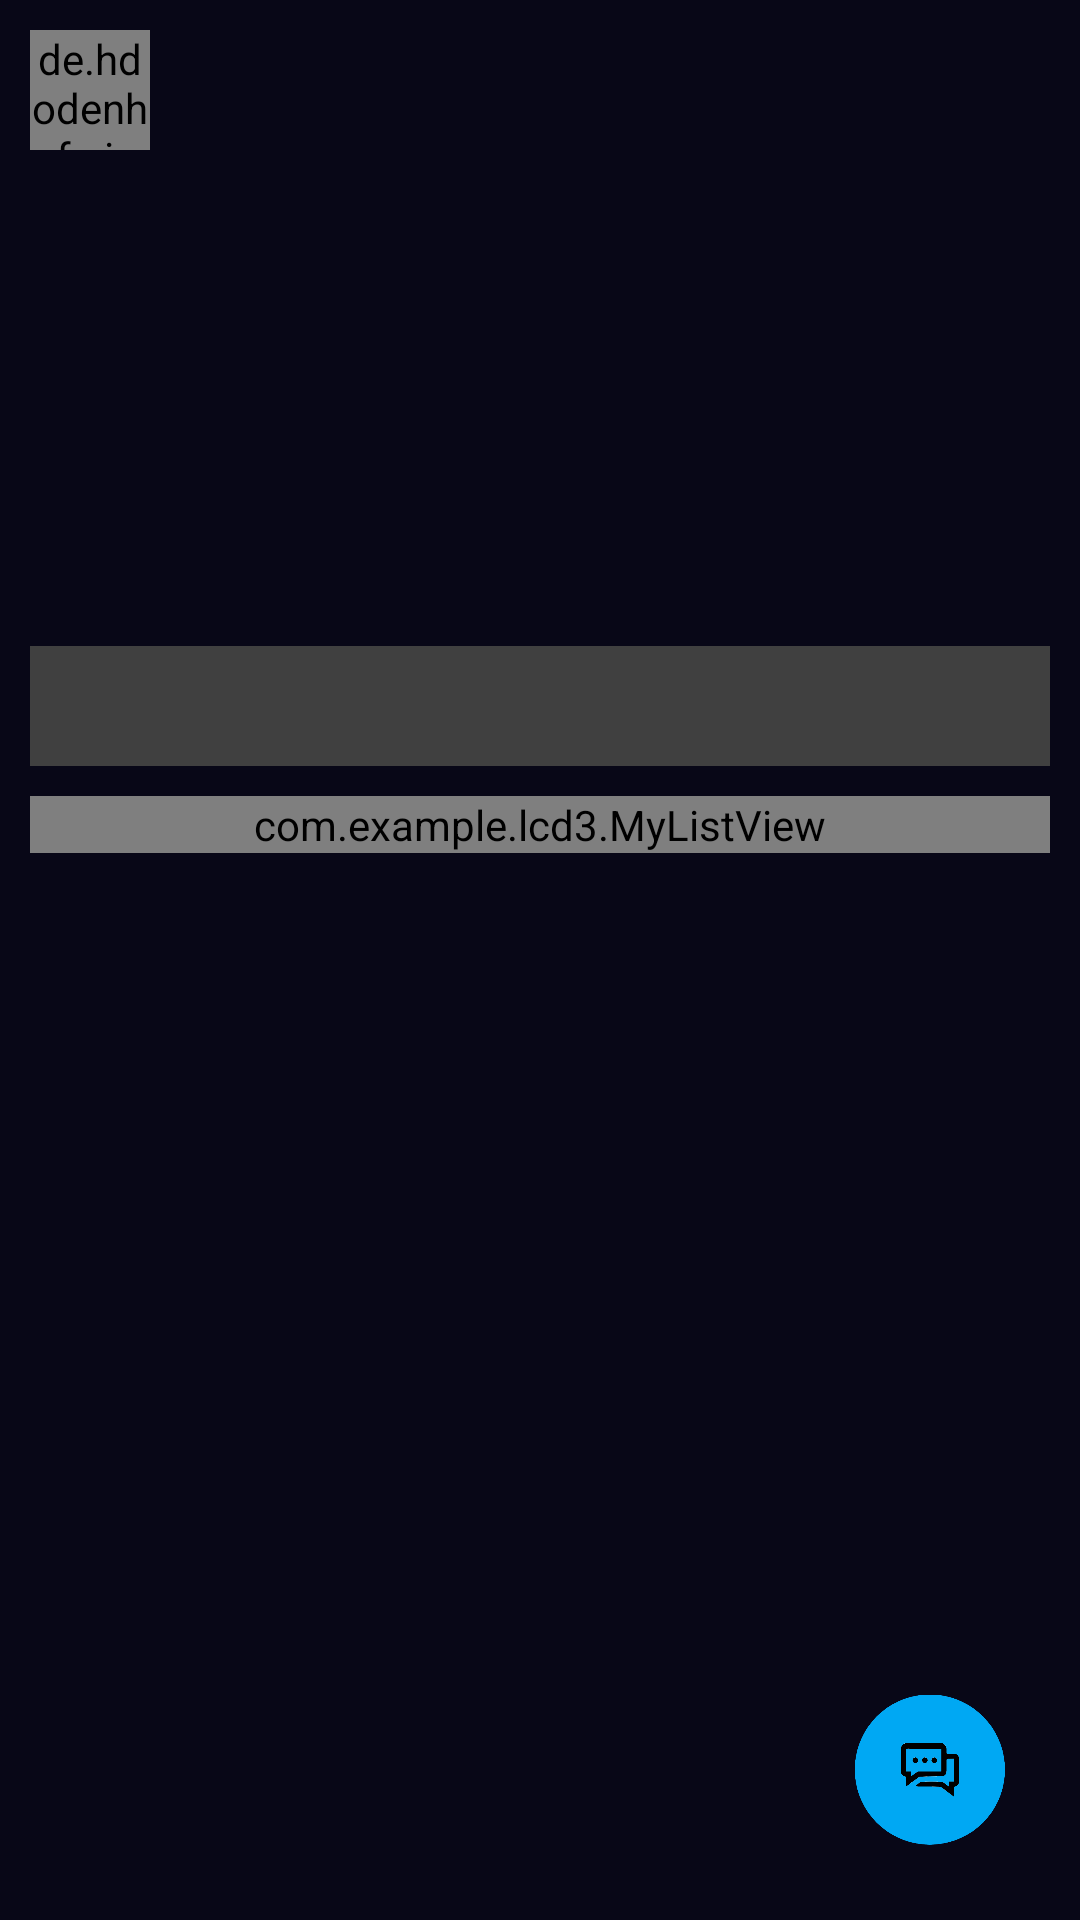

Layout XML and referenced resources for this Android screen:
<!-- AndroidManifest.xml: application theme Theme.Lcd3 -->
<!-- res/layout/activity_show_article.xml -->
<?xml version="1.0" encoding="utf-8"?>
<FrameLayout xmlns:android="http://schemas.android.com/apk/res/android"
    xmlns:app="http://schemas.android.com/apk/res-auto"
    xmlns:tools="http://schemas.android.com/tools"
    android:layout_width="match_parent"
    android:layout_height="match_parent"
    android:background="@color/dark_background"
    android:padding="10dp"
    tools:context=".show_article">

    <ScrollView
        android:layout_width="match_parent"
        android:layout_height="match_parent"
        android:fillViewport="true">
        <LinearLayout
            android:layout_width="match_parent"
            android:layout_height="match_parent"
            android:orientation="vertical">
            <RelativeLayout
                android:layout_width="match_parent"
                android:layout_height="wrap_content">
                <de.hdodenhof.circleimageview.CircleImageView
                    android:id="@+id/img_showArticle_photo"
                    android:layout_width="40dp"
                    android:layout_height="40dp"

                    app:civ_border_color="#FFFFFF"
                    app:civ_border_width="2dp" />

                <TextView
                    android:id="@+id/t_showArticle_userName"
                    android:layout_width="wrap_content"
                    android:layout_height="wrap_content"
                    android:text=""
                    android:layout_marginLeft="10dp"
                    android:layout_centerVertical="true"
                    android:layout_toRightOf="@+id/img_showArticle_photo"
                    android:gravity="center"
                    android:textColor="@color/white"
                    android:textSize="18sp" />
            </RelativeLayout>

            <TextView
                android:id="@+id/t_showArticle_tag"
                android:layout_width="wrap_content"
                android:layout_height="wrap_content"
                android:text=""
                android:textColor="@color/tag_color"
                android:textSize="18sp"
                android:layout_marginTop="10dp"/>

            <TextView
                android:id="@+id/t_showArticle_title"
                android:layout_width="wrap_content"
                android:layout_height="wrap_content"
                android:text=""
                android:textColor="@color/white"
                android:textSize="25sp"
                android:textStyle="bold"
                android:layout_marginTop="10dp"/>

            <TextView
                android:id="@+id/t_showArticle_time"
                android:layout_width="wrap_content"
                android:layout_height="wrap_content"
                android:text=""
                android:textColor="@color/text_color_gray"
                android:textSize="15sp"
                android:layout_marginTop="10dp"/>

            <TextView
                android:id="@+id/t_showArticle_content"
                android:layout_width="wrap_content"
                android:layout_height="wrap_content"
                android:text=""
                android:textColor="@color/gray_8"
                android:textSize="20sp"
                android:layout_marginTop="10dp"/>

            <TextView
                android:layout_width="match_parent"
                android:layout_height="40dp"
                android:background="@color/dark_gray"
                android:text=""
                android:textSize="23sp"
                android:paddingLeft="10dp"
                android:textColor="@color/light_gray"
                android:textStyle="normal"
                android:gravity="center_vertical"
                android:layout_marginTop="20dp"
                android:id="@+id/message_num"/>
            <com.example.lcd3.MyListView
                android:layout_width="match_parent"
                android:layout_height="wrap_content"
                android:layout_marginTop="10dp"
                android:id="@+id/list_showArticle"/>
        </LinearLayout>
    </ScrollView>
    <RelativeLayout
        android:layout_width="match_parent"
        android:layout_height="match_parent">
        <android.widget.Button
            android:id="@+id/b_leave_message"
            android:layout_width="50dp"
            android:layout_height="50dp"
            android:background="@drawable/btbg_leave_message"
            android:layout_alignParentBottom="true"
            android:layout_marginBottom="15dp"
            android:layout_marginRight="15dp"
            android:layout_alignParentRight="true"/>
    </RelativeLayout>

</FrameLayout>
<!-- resources referenced by this layout -->
<resources>
  <color name="dark_background">#080717</color>
  <color name="dark_gray">#404040</color>
  <color name="gray_8">#AAAAAA</color>
  <color name="light_gray">#DDDDDD</color>
  <color name="tag_color">#5599FF</color>
  <color name="text_color_gray">#737379</color>
  <color name="white">#FFFFFFFF</color>
  <!-- drawable btbg_leave_message (drawable) -->
  <?xml version="1.0" encoding="utf-8"?>
  <selector xmlns:android="http://schemas.android.com/apk/res/android">
      <item android:state_pressed="false" android:drawable="@drawable/leave_message1"/>
      <item android:state_pressed="true" android:drawable="@drawable/leave_message2"/>
  </selector>
  <style name="Theme.Lcd3" parent="Theme.MaterialComponents.DayNight.DarkActionBar">
          
          <item name="colorPrimary">@color/purple_500</item>
          <item name="colorPrimaryVariant">@color/purple_700</item>
          <item name="colorOnPrimary">@color/white</item>
          
          <item name="colorSecondary">@color/teal_200</item>
          <item name="colorSecondaryVariant">@color/teal_700</item>
          <item name="colorOnSecondary">@color/black</item>
          
          <item name="android:statusBarColor" tools:targetApi="l">?attr/colorPrimaryVariant</item>
          
      </style>
  <!-- drawable leave_message1: png bitmap (drawable, 11165 bytes) -->
  <!-- drawable leave_message2: png bitmap (drawable, 10377 bytes) -->
  <color name="purple_500">#FF6200EE</color>
  <color name="purple_700">#FF3700B3</color>
  <color name="teal_200">#FF03DAC5</color>
  <color name="teal_700">#FF018786</color>
  <color name="black">#FF000000</color>
</resources>
